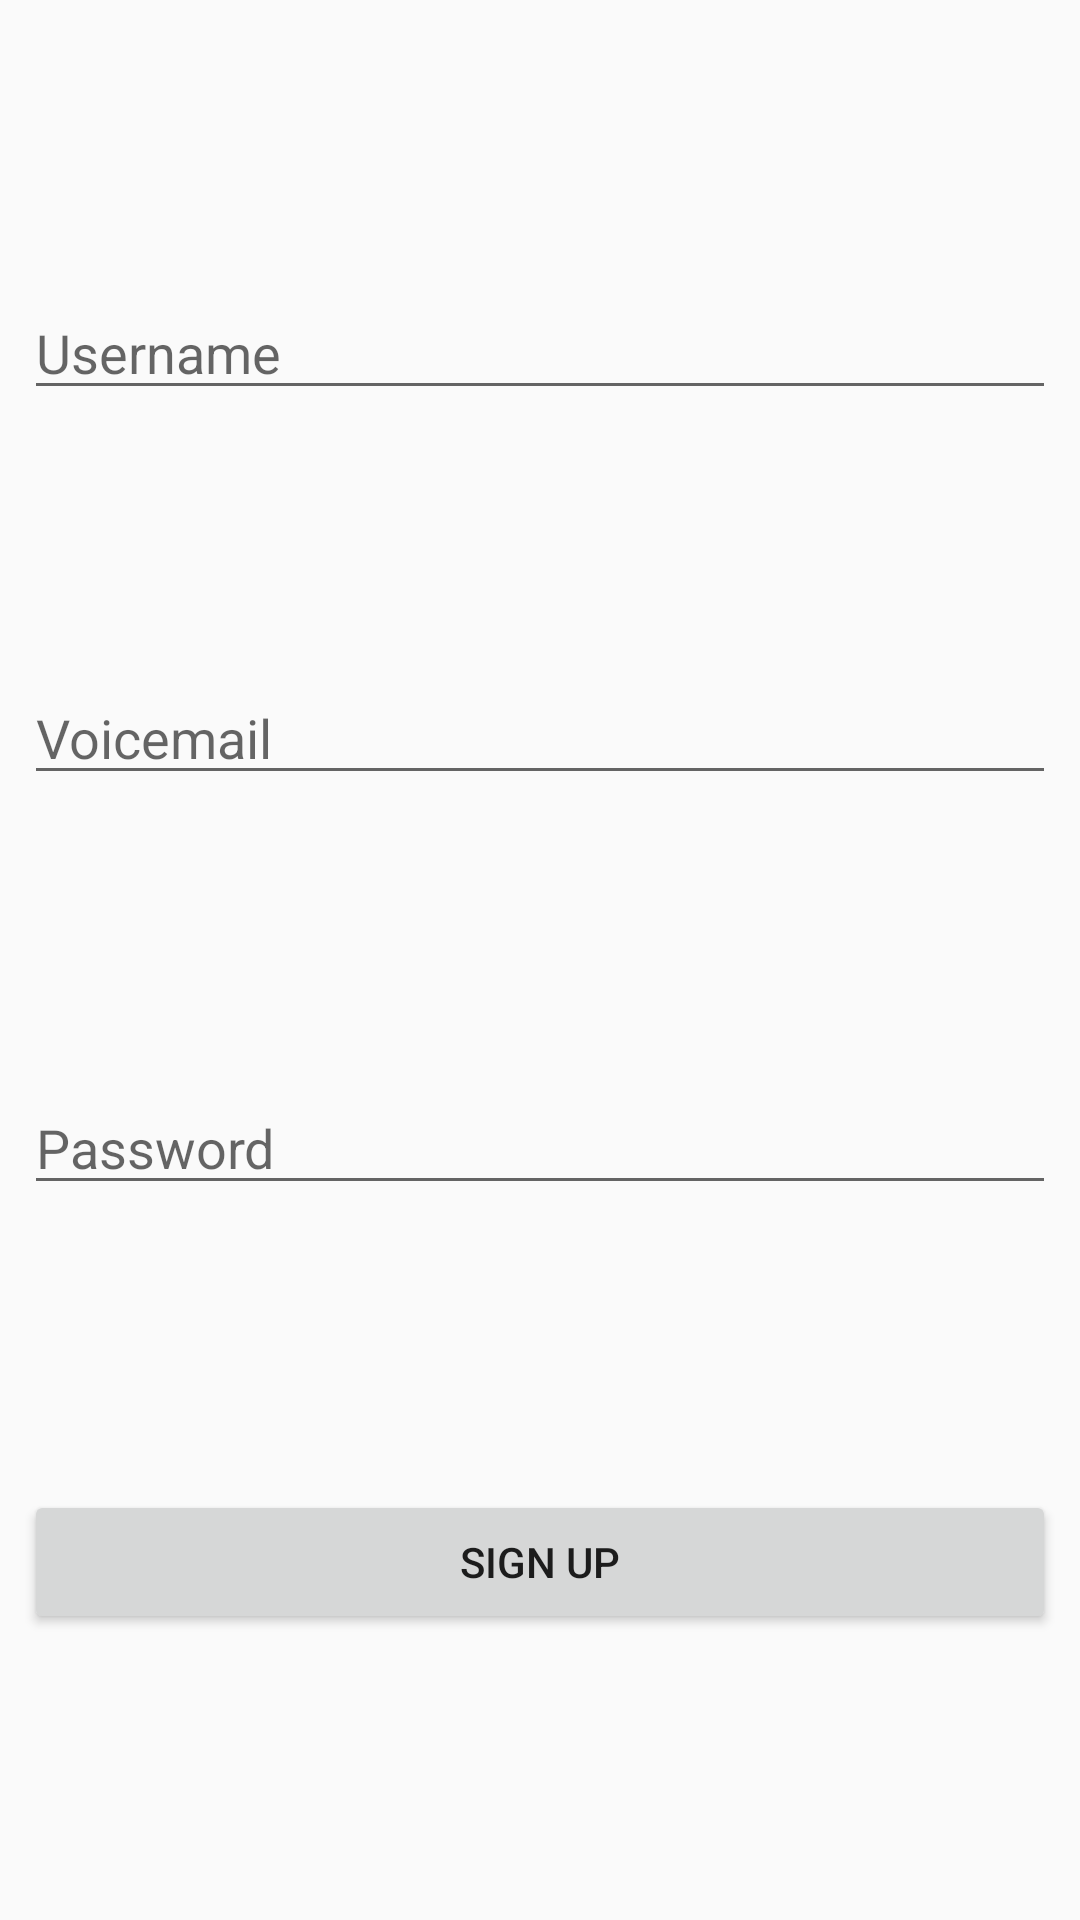

Produce the Android XML layout that renders to this screen, including the resource entries it uses.
<!-- AndroidManifest.xml: activity theme AppTheme.NoActionBar -->
<!-- res/layout/activity_sign_up.xml -->
<?xml version="1.0" encoding="utf-8"?>
<android.support.constraint.ConstraintLayout xmlns:android="http://schemas.android.com/apk/res/android"
    xmlns:app="http://schemas.android.com/apk/res-auto"
    xmlns:tools="http://schemas.android.com/tools"
    android:layout_width="match_parent"
    android:layout_height="match_parent"
    tools:context=".SignUpActivity">

    <EditText
        android:id="@+id/etUserName"
        android:layout_width="0dp"
        android:layout_height="wrap_content"
        android:layout_marginStart="8dp"
        android:layout_marginLeft="8dp"
        android:layout_marginTop="8dp"
        android:layout_marginEnd="8dp"
        android:layout_marginRight="8dp"
        android:ems="10"
        android:hint="Username"
        android:inputType="textPersonName"
        app:layout_constraintBottom_toTopOf="@+id/etEmail"
        app:layout_constraintEnd_toEndOf="parent"
        app:layout_constraintHorizontal_bias="0.5"
        app:layout_constraintStart_toStartOf="parent"
        app:layout_constraintTop_toTopOf="parent" />

    <EditText
        android:id="@+id/etEmail"
        android:layout_width="0dp"
        android:layout_height="wrap_content"
        android:layout_marginStart="8dp"
        android:layout_marginLeft="8dp"
        android:layout_marginEnd="8dp"
        android:layout_marginRight="8dp"
        android:layout_marginBottom="8dp"
        android:ems="10"
        android:hint="@android:string/defaultVoiceMailAlphaTag"
        android:inputType="textPersonName"
        app:layout_constraintBottom_toTopOf="@+id/etPassword"
        app:layout_constraintEnd_toEndOf="parent"
        app:layout_constraintHorizontal_bias="0.5"
        app:layout_constraintStart_toStartOf="parent"
        app:layout_constraintTop_toBottomOf="@+id/etUserName" />

    <EditText
        android:id="@+id/etPassword"
        android:layout_width="0dp"
        android:layout_height="wrap_content"
        android:layout_marginStart="8dp"
        android:layout_marginLeft="8dp"
        android:layout_marginEnd="8dp"
        android:layout_marginRight="8dp"
        android:layout_marginBottom="8dp"
        android:ems="10"
        android:hint="Password"
        android:inputType="textPersonName"
        app:layout_constraintBottom_toTopOf="@+id/btSignup"
        app:layout_constraintEnd_toEndOf="parent"
        app:layout_constraintHorizontal_bias="0.5"
        app:layout_constraintStart_toStartOf="parent"
        app:layout_constraintTop_toBottomOf="@+id/etEmail" />

    <Button
        android:id="@+id/btSignup"
        android:layout_width="0dp"
        android:layout_height="wrap_content"
        android:layout_marginStart="8dp"
        android:layout_marginLeft="8dp"
        android:layout_marginEnd="8dp"
        android:layout_marginRight="8dp"
        android:layout_marginBottom="8dp"
        android:text="SIGN UP"
        app:layout_constraintBottom_toBottomOf="parent"
        app:layout_constraintEnd_toEndOf="parent"
        app:layout_constraintHorizontal_bias="0.5"
        app:layout_constraintStart_toStartOf="parent"
        app:layout_constraintTop_toBottomOf="@+id/etPassword" />

</android.support.constraint.ConstraintLayout>
<!-- resources referenced by this layout -->
<resources>
  <style name="AppTheme.NoActionBar">
         <item name="windowActionBar">false</item>
          <item name="windowNoTitle">true</item>
      </style>
</resources>
